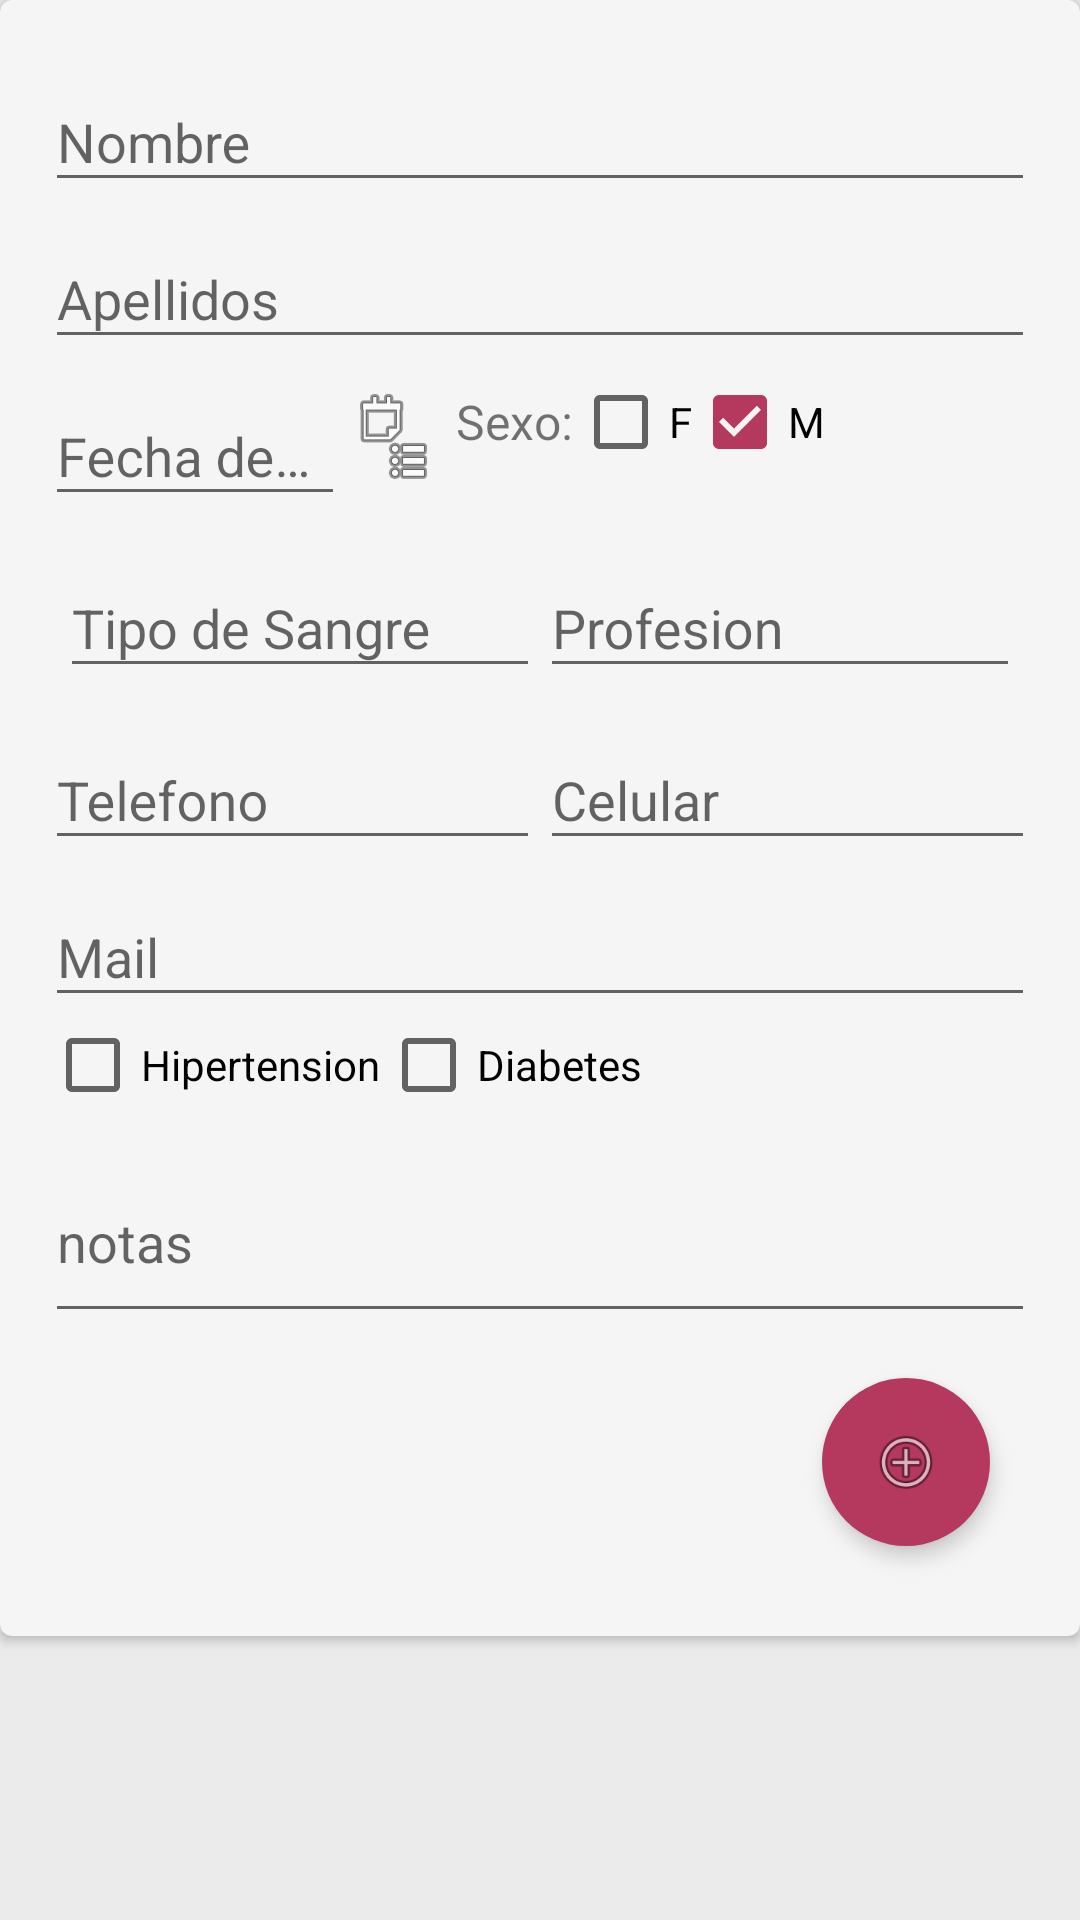

Layout XML and referenced resources for this Android screen:
<!-- AndroidManifest.xml: application theme AppTheme -->
<!-- res/layout/tab1.xml -->
<?xml version="1.0" encoding="utf-8"?>
<ScrollView
    xmlns:android="http://schemas.android.com/apk/res/android"
    xmlns:app="http://schemas.android.com/apk/res-auto"
    android:layout_width="match_parent"
    android:layout_height="wrap_content"
    android:layout_marginTop="25dp"
    android:layout_margin="6dp"
    >
<android.support.v7.widget.CardView
    android:layout_width="match_parent"
    android:layout_height="match_parent"
    android:orientation="vertical"
    app:cardBackgroundColor="@color/ColorCardView"
    app:cardCornerRadius="4dp"
    app:cardElevation="2dp"
    app:contentPadding="15dp">

    <LinearLayout
        android:layout_width="match_parent"
        android:layout_height="wrap_content"
        android:orientation="vertical">

        <android.support.design.widget.TextInputLayout
            android:layout_width="match_parent"
            android:layout_height="wrap_content">

            <EditText
                android:id="@+id/editNombre"
                android:layout_width="match_parent"
                android:layout_height="wrap_content"
                android:hint="Nombre"
                android:inputType="textPersonName" />
        </android.support.design.widget.TextInputLayout>

        <android.support.design.widget.TextInputLayout
            android:layout_width="match_parent"
            android:layout_height="wrap_content">

            <EditText
                android:id="@+id/editApellidos"
                android:layout_width="match_parent"
                android:layout_height="wrap_content"
                android:hint="Apellidos"
                android:inputType="textPersonName" />
        </android.support.design.widget.TextInputLayout>

        <LinearLayout
            android:layout_width="match_parent"
            android:layout_height="wrap_content"
            android:orientation="horizontal">

            <android.support.design.widget.TextInputLayout
                android:layout_width="wrap_content"
                android:layout_height="wrap_content"
                android:layout_weight="1">

                <EditText
                    android:id="@+id/editFecha"
                    android:layout_width="match_parent"
                    android:layout_height="wrap_content"
                    android:hint="Fecha de Ingreso"
                    android:inputType="date" />

            </android.support.design.widget.TextInputLayout>

            <ImageButton

                android:id="@+id/button"
                android:layout_width="wrap_content"
                android:layout_height="wrap_content"
                android:layout_marginTop="10dp"
                android:background="@android:drawable/ic_menu_agenda"
                android:text="Fecha de Ingreso" />


            <LinearLayout
                android:layout_width="wrap_content"
                android:layout_height="wrap_content"
                android:orientation="horizontal"
                android:padding="5dp">

                <android.support.design.widget.TextInputLayout
                    android:layout_width="wrap_content"
                    android:layout_height="wrap_content"
                    android:layout_marginTop="5dp"
                    android:layout_weight="1">

                    <TextView
                        android:layout_width="wrap_content"
                        android:layout_height="wrap_content"
                        android:text="Sexo:"
                        android:textSize="16sp" />

                </android.support.design.widget.TextInputLayout>

                <CheckBox
                    android:id="@+id/sexo_f"
                    android:layout_width="wrap_content"
                    android:layout_height="wrap_content"
                    android:layout_gravity="left"
                    android:onClick="onCheckboxClicked"
                    android:text="F" />

                <CheckBox
                    android:id="@+id/sexo_m"
                    android:layout_width="wrap_content"
                    android:layout_height="wrap_content"
                    android:layout_gravity="right"
                    android:onClick="onCheckboxClicked"
                    android:checked="true"
                    android:paddingRight="65dp"
                    android:text="M" />
            </LinearLayout>
        </LinearLayout>
    <LinearLayout
        android:layout_width="match_parent"
        android:layout_height="wrap_content"
        android:orientation="horizontal"
        android:padding="5dp">

        <android.support.design.widget.TextInputLayout
            android:layout_width="match_parent"
            android:layout_height="wrap_content"
            android:layout_weight="1">

            <EditText
                android:id="@+id/editTiposangre"
                android:layout_width="match_parent"
                android:layout_height="wrap_content"
                android:hint="Tipo de Sangre"
                android:inputType="text" />
        </android.support.design.widget.TextInputLayout>

        <android.support.design.widget.TextInputLayout
            android:layout_width="match_parent"
            android:layout_height="wrap_content"
            android:layout_weight="1">

            <EditText
                android:id="@+id/editProfesion"
                android:layout_width="match_parent"
                android:layout_height="wrap_content"
                android:hint="Profesion"
                android:inputType="text" />

        </android.support.design.widget.TextInputLayout>
</LinearLayout>

        <LinearLayout
            android:layout_width="match_parent"
            android:layout_height="wrap_content"
            android:orientation="horizontal">

            <android.support.design.widget.TextInputLayout
                android:layout_width="wrap_content"
                android:layout_height="wrap_content"
                android:layout_weight="1">

                <EditText
                    android:id="@+id/editTelefono"
                    android:layout_width="match_parent"
                    android:layout_height="wrap_content"
                    android:hint="Telefono"
                    android:inputType="number" />
            </android.support.design.widget.TextInputLayout>

            <android.support.design.widget.TextInputLayout
                android:layout_width="wrap_content"
                android:layout_height="wrap_content"
                android:layout_weight="1">

                <EditText
                    android:id="@+id/editCel"
                    android:layout_width="match_parent"
                    android:layout_height="wrap_content"
                    android:hint="Celular"
                    android:inputType="number" />
            </android.support.design.widget.TextInputLayout>

        </LinearLayout>

        <android.support.design.widget.TextInputLayout
            android:layout_width="match_parent"
            android:layout_height="wrap_content">

            <EditText
                android:id="@+id/editMail"
                android:layout_width="match_parent"
                android:layout_height="wrap_content"
                android:hint="Mail"
                android:inputType="textEmailAddress" />
        </android.support.design.widget.TextInputLayout>

        <LinearLayout
            android:layout_width="match_parent"
            android:layout_height="wrap_content"
            android:orientation="horizontal">

            <CheckBox
                android:id="@+id/checkbox_hiper"
                android:layout_width="wrap_content"
                android:layout_height="wrap_content"
                android:layout_gravity="left"
                android:onClick="onCheckboxClicked"
                android:text="Hipertension" />

            <CheckBox
                android:id="@+id/checkbox_diabetes"
                android:layout_width="wrap_content"
                android:layout_height="wrap_content"
                android:layout_gravity="right"
                android:onClick="onCheckboxClicked"
                android:paddingRight="65dp"
                android:text="Diabetes" />
        </LinearLayout>

        <android.support.design.widget.TextInputLayout
            android:layout_width="match_parent"
            android:layout_height="wrap_content">

            <EditText
                android:id="@+id/editNotasPaciente"
                android:layout_width="match_parent"
                android:layout_height="wrap_content"
                android:layout_centerInParent="true"
                android:hint="notas"
                android:inputType="textMultiLine"
                android:lines="2"
                android:maxWidth="180dip"
                android:minWidth="10.0dip"
                android:scrollHorizontally="false" />

        </android.support.design.widget.TextInputLayout>

        <android.support.design.widget.FloatingActionButton
            android:id="@+id/btnPaciente"
            android:layout_width="56dp"
            android:layout_height="56dp"
            android:layout_gravity="right|bottom"
            android:layout_margin="15dp"
            android:src="@android:drawable/ic_menu_add"
            app:borderWidth="0dp"
            app:elevation="4dp"
            app:pressedTranslationZ="12dp" />
    </LinearLayout>

</android.support.v7.widget.CardView>
</ScrollView>
<!-- resources referenced by this layout -->
<resources>
  <color name="ColorCardView">#F5F5F5</color>
  <style name="AppTheme" parent="Theme.AppCompat.Light.NoActionBar">
          <item name="android:colorPrimary">@color/PrimaryColor</item>
          <item name="android:colorPrimaryDark">@color/PrimaryDarkColor</item>
          <item name="colorAccent">@color/ColorAccent</item>
  
          <item name="android:windowBackground">@color/ColorBackground</item>
          <item name="windowActionBar">false</item>
          <item name="windowActionModeOverlay">true</item>
          <item name="android:windowDrawsSystemBarBackgrounds">true</item>
          <item name="android:statusBarColor">@android:color/transparent</item>
          <item name="android:windowTranslucentStatus">true</item>
  
          
      </style>
  <color name="PrimaryColor">#2196f3</color>
  <color name="PrimaryDarkColor">#1976d2</color>
  <color name="ColorAccent">#b5385e</color>
  <color name="ColorBackground">#ebebeb</color>
</resources>
